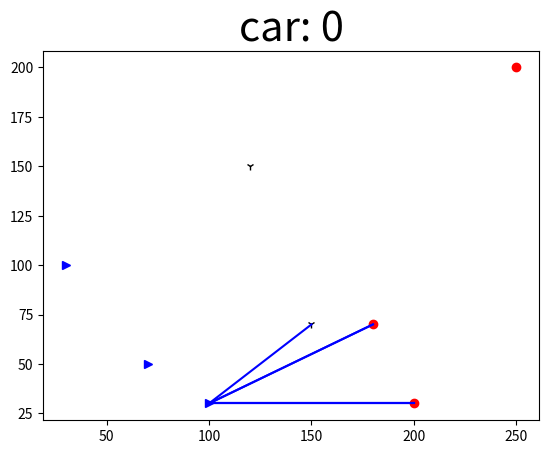
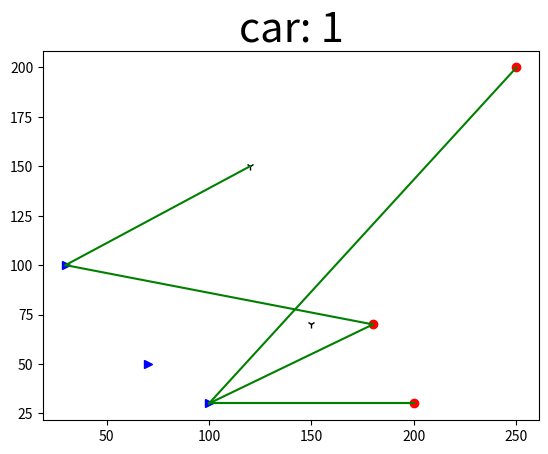

These figures' Python source, in order:
import math
import numpy as np
import matplotlib.pyplot as plt
import random
import datetime

start_time = datetime.datetime.now()
'''这个程序可以计算出货车承重为1的多辆货车的最短路径，输入需求点和供应点坐标，以及对应的货物量，就能求出最短路径'''


def add(text, n):  # 添加数组
    a = []
    if (text == "添加坐标"):
        for i in range(n):
            a.append([int(random.random() * 5000), int(random.random() * 5000)])
    if (text == "添加物资"):
        for i in range(n):  # 随机出来的物资可能需求大于供应
            a.append(int(random.random() * 10) + 1)
    return a


coordinates1 = np.array([[200.0, 30.0], [180.0, 70.0], [250.0, 200.0]])  # 需求地坐标
coordinates1goods = np.array([[3.0], [2.0], [1.0]])

coordinates2 = np.array([[100.0, 30.0], [70.0, 50.0], [30.0, 100.0]])  # 供应地坐标
coordinates2goods = np.array([[6.0], [5.0], [4.0]])  # 供应地物资

truck_coordinates = [(150, 70), (120, 150)]  # 无人机的【x坐标，y坐标】


class Truck:
    def __init__(self, x, y):
        self.x = x
        self.y = y  # 起点设置为（0，0）
        self.lat_x = 0
        self.lat_y = 0
        self.goto = 0
        self.drivedistance = 0.0
        self.goal = "供应地"
        self.goods = 0
        self.buff = "待命"
        self.lujing = []
        self.drawpath = [[x, y]]
        self.lastdrive = 0
        self.current_capacity = 0  # 当前运载的货量

    def __str__(self):
        return '坐标: [{},{}],{}：{}当前运载的货量: {} 总共走了{}距离 正在前往{} 已经装运{}'. \
            format(self.x, self.y, self.buff, self.goto, self.current_capacity, self.drivedistance, self.goal,
                   self.goods)


def lenth(x1, y1, x2, y2):
    return math.sqrt((int(x1) - int(x2)) ** 2 + (int(y1) - int(y2)) ** 2)  # 用于计算路径表


def paixudistmat(distmat):  # 返回一个最近坐标表
    p = []
    # print(distmat[n].items())
    a = sorted(distmat.items(), key=lambda x: x[1])
    # print(a)
    for i in range(len(a)):
        p.append(a[i])
    return p


def checklist1(checknum):  # 最近供应地坐标
    list = []
    num = []
    for i in range(len(coordinates2)):
        list.append(lenth(coordinates1[checknum][0], coordinates1[checknum][1], coordinates2[i][0], coordinates2[i][1]))
    for i in range(len(coordinates2)):
        num.append(i)
    k = dict(zip(num, list))
    op = paixudistmat(k)
    return op


totallist1 = []
for i in range(len(coordinates1)):
    totallist1.append(checklist1(i))


def checklist2(checknum):  # 最近需求地坐标
    list = []
    num = []
    for i in range(len(coordinates1)):
        list.append(lenth(coordinates2[checknum][0], coordinates2[checknum][1], coordinates1[i][0], coordinates1[i][1]))
    for i in range(len(coordinates1)):
        num.append(i)
    k = dict(zip(num, list))
    op = paixudistmat(k)
    return op


totallist2 = []
for i in range(len(coordinates2)):
    totallist2.append(checklist2(i))


def check(text, checknum, totallist1, totallist2):
    if text == "查找最近的供应地":
        s = 0
        min = totallist1[checknum][0]
        for i in range(len(coordinates2)):
            if coordinates2goods[totallist1[checknum][i][0]] > 0:
                s = totallist1[checknum][i][0]
                min = totallist1[checknum][i][1]
                return (s, min)

    if text == "查找最近的需求地":
        s = 0
        min = totallist2[checknum][0]
        for i in range(len(coordinates1)):
            if coordinates1goods[totallist2[checknum][i][0]] > 0:
                s = totallist2[checknum][i][0]
                min = totallist2[checknum][i][1]
                return (s, min)


# print(check("查找最近的需求地",0,totallist1,totallist2)) #      第一个参数是（查找） 第二个参数是 当前点序号  之后参数固定

def jisuan(num):
    list = []
    for i in range(len(coordinates2)):
        # print(car[num].x,car[num].y, coordinates2[i][0],coordinates2[i][1])
        list.append(lenth(car[num].x, car[num].y, coordinates2[i][0], coordinates2[i][1]))
    # print(list)
    s = 0
    min = list[0]
    for i in range(len(coordinates2)):
        if list[i] < min:
            s = i
            min = list[i]
    return (s, min)  # 返回一个最小距离的下标和距离


car = []
for i in range(len(truck_coordinates)):
    car.append(Truck(truck_coordinates[i][0], truck_coordinates[i][1]))

for i in range(len(truck_coordinates)):  # 给卡车初始化
    car[i].goto = jisuan(i)[0]
    car[i].drivedistance = jisuan(i)[1]
    car[i].x = coordinates2[car[i].goto][0]
    car[i].y = coordinates2[car[i].goto][1]
    car[i].drawpath.append([car[i].x, car[i].y])
    car[i].goal = "需求地"
    car[i].current_capacity = 1
    car[i].buff = "到达供应地"
    car[i].lujing.append(str(car[i].buff) + str(car[i].goto))
    print(car[i])


def transport():
    def yusong2():
        op = check("查找最近的供应地", car[i].goto, totallist1, totallist2)
        car[i].lat_x = car[i].x
        car[i].lat_y = car[i].y
        car[i].x = coordinates2[op[0]][0]
        car[i].y = coordinates2[op[0]][1]
        # print(car[i].x,car[i].y)
        car[i].goto = op[0]
        car[i].buff = "到达供应地"
        car[i].goal = "需求地"
        car[i].lujing.append(str(car[i].buff) + str(car[i].goto))
        car[i].drawpath.append([car[i].x, car[i].y])  # 添加卡车走过的坐标
        car[i].drivedistance += op[1]
        car[i].lastdrive = op[1]
        coordinates2goods[op[0]] -= 1
        car[i].goods += 1
        # print(car[i])

    def yusong1():
        op = check("查找最近的需求地", car[i].goto, totallist1, totallist2)
        car[i].lat_x = car[i].x
        car[i].lat_y = car[i].y
        car[i].x = coordinates1[op[0]][0]
        car[i].y = coordinates1[op[0]][1]
        car[i].goto = op[0]
        car[i].buff = "到达需求地"
        car[i].goal = "供应地"
        car[i].lujing.append(str(car[i].buff) + str(car[i].goto))
        car[i].drawpath.append([car[i].x, car[i].y])
        car[i].drivedistance += op[1]
        car[i].lastdrive = op[1]
        coordinates1goods[op[0]] -= 1
        # print(car[i])

    while (True):
        if (max(coordinates1goods)) == 0:
            return 0
        elif (max(coordinates2goods) == 0):
            return 0

        for i in range(len(truck_coordinates)):  # 开始送货
            if (car[i].goal == "需求地"):
                if (max(coordinates1goods) == 0):
                    return 0
                elif (max(coordinates2goods) == 0):
                    return 0
                yusong1()
                yusong2()


def drawpicture(p):
    color = ['b', 'g', 'r', 'c']
    for i in range(len(coordinates1)):
        plt.plot(coordinates1[i][0], coordinates1[i][1], 'r', marker='o')  # 红色 需求点坐标为o
    for i in range(len(coordinates2)):
        plt.plot(coordinates2[i][0], coordinates2[i][1], 'b', marker='>')  # 蓝色 供应点坐标为>
    for i in range(len(truck_coordinates)):
        plt.plot(truck_coordinates[i][0], truck_coordinates[i][1], 'black', marker='1')  # 黑色 汽车初始位置
    for j in range(len(car[p].drawpath) - 1):
        plt.plot((car[p].drawpath[j][0], car[p].drawpath[j + 1][0]), (car[p].drawpath[j][1], car[p].drawpath[j + 1][1]),
                 color[p % 4])
    plt.title('car: ' + str(p), fontsize=30)
    plt.show()
    plt.close()


transport()
end_time = datetime.datetime.now()
for i in range(len(truck_coordinates)):
    if (car[i].buff == "到达供应地"):
        car[i].x = car[i].lat_x
        car[i].y = car[i].lat_y
        car[i].drivedistance -= car[i].lastdrive
        car[i].lujing.pop()
        car[i].drawpath.pop()

for i in range(len(truck_coordinates)):  # 2是汽车数量，可以统计汽车输入的个数，将其换为变量
    print("卡车：" + str(i))
    print(car[i])
    print(car[i].lujing)
    print("卡车的路径坐标表:", car[i].drawpath)
    print('\n')

mintime = []
for i in range(len(truck_coordinates)):
    mintime.append(car[i].drivedistance)
print("需要最短时间为：", max(mintime))

for p in range(len(truck_coordinates)):  # 供应点与需求点太多，画图没有意义
    drawpicture(p)
print()
print('算法时间:', end_time - start_time)

'''判断结束的条件是，需求地或者供应地有一方物资全为0'''
